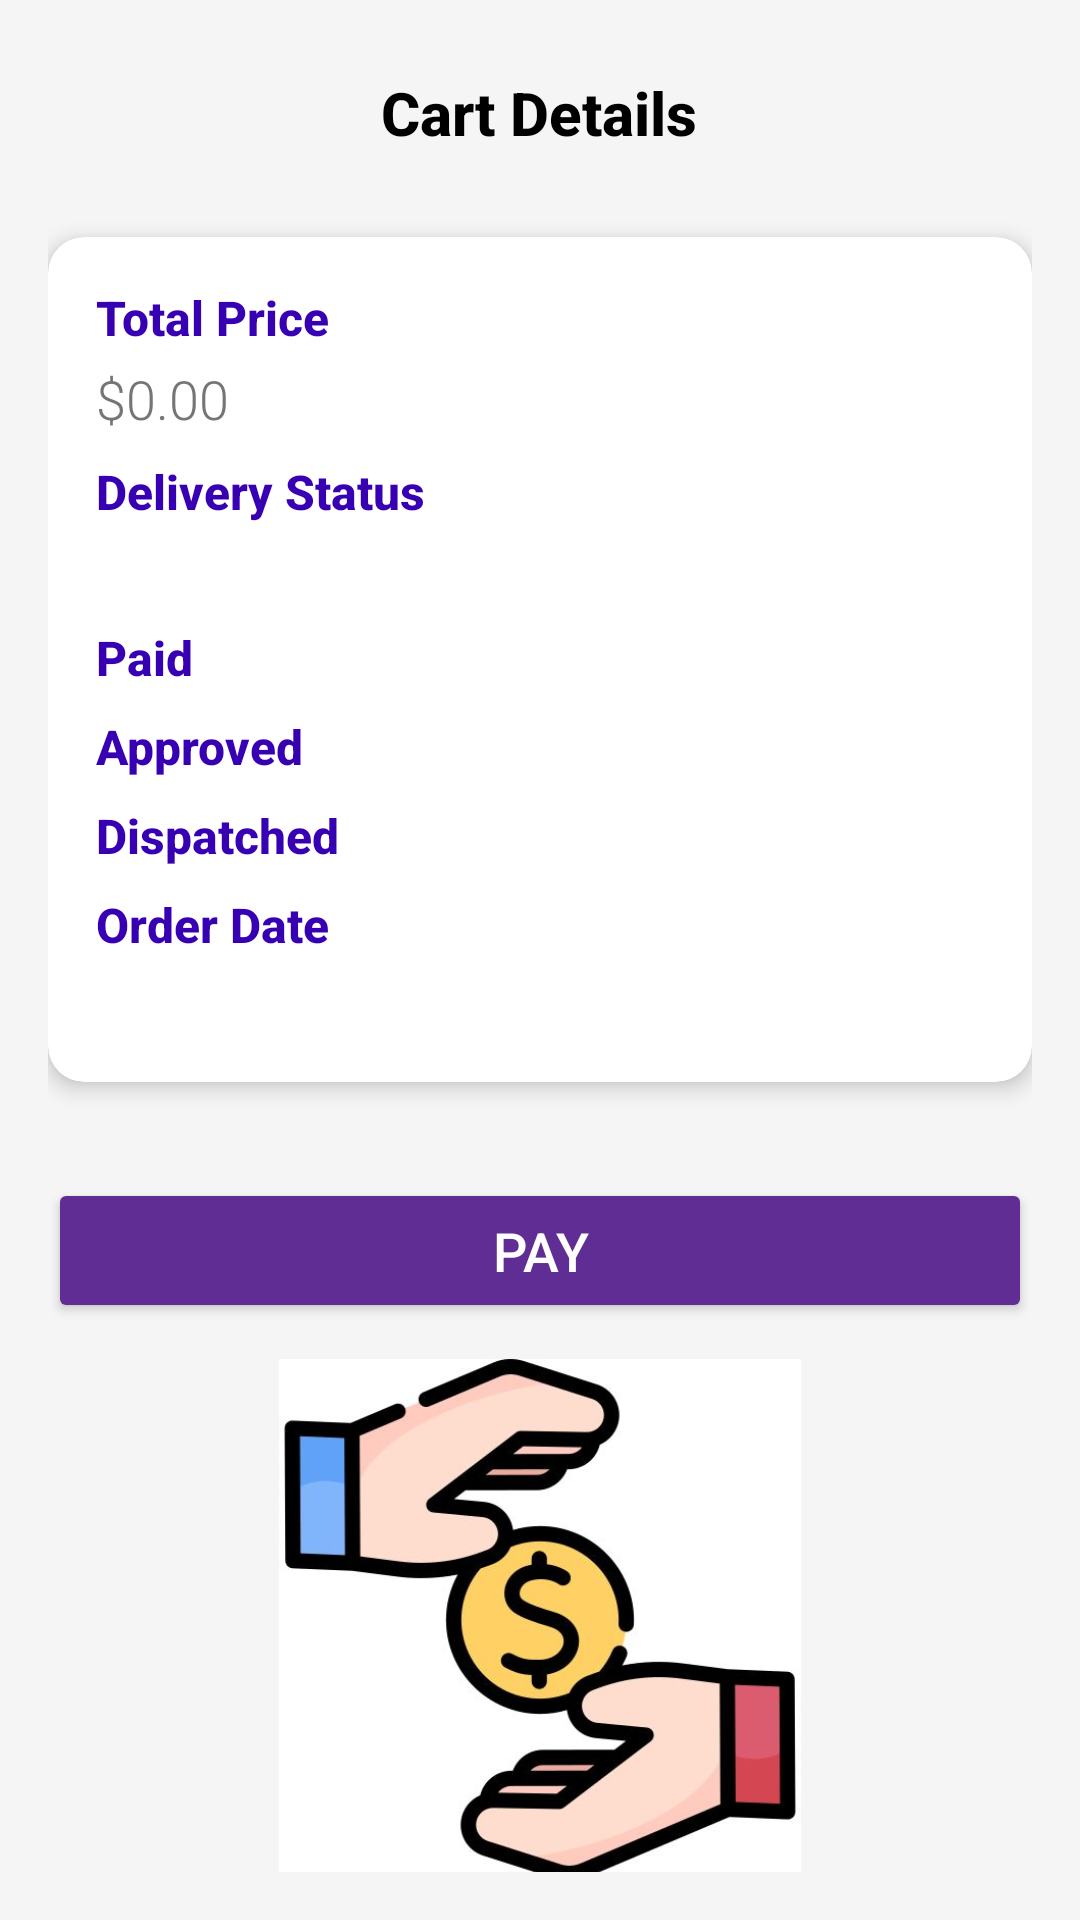

Produce the Android XML layout that renders to this screen, including the resource entries it uses.
<!-- AndroidManifest.xml: application theme Theme.EADmobile -->
<!-- res/layout/activity_cart.xml -->
<LinearLayout
    xmlns:android="http://schemas.android.com/apk/res/android"
    xmlns:app="http://schemas.android.com/apk/res-auto"
    android:layout_width="match_parent"
    android:layout_height="match_parent"
    android:orientation="vertical"
    android:padding="16dp"
    android:background="@color/background_light">

    
    <TextView
        android:layout_width="wrap_content"
        android:layout_height="wrap_content"
        android:text="Cart Details"
        android:textSize="20sp"
        android:textStyle="bold"
        android:textColor="@color/black"
        android:layout_gravity="center_horizontal"
        android:paddingBottom="12dp"
        android:paddingTop="8dp"
        android:fontFamily="sans-serif-medium" />

    
    <androidx.cardview.widget.CardView
        android:layout_width="match_parent"
        android:layout_height="wrap_content"
        android:layout_marginTop="16dp"
        android:layout_marginBottom="16dp"
        app:cardCornerRadius="12dp"
        app:cardElevation="4dp"
        android:background="@android:color/white">

        <LinearLayout
            android:layout_width="match_parent"
            android:layout_height="wrap_content"
            android:orientation="vertical"
            android:padding="16dp">

            
            <TextView
                android:layout_width="wrap_content"
                android:layout_height="wrap_content"
                android:text="Total Price"
                android:textStyle="bold"
                android:textColor="@color/colorPrimaryDark"
                android:textSize="16sp"
                android:fontFamily="sans-serif-medium" />

            <TextView
                android:id="@+id/textViewTotalPrice"
                android:layout_width="wrap_content"
                android:layout_height="wrap_content"
                android:text="$0.00"
                android:textColor="@color/textColorSecondary"
                android:textSize="18sp"
                android:fontFamily="sans-serif-light"
                android:paddingTop="4dp" />

            
            <TextView
                android:layout_width="wrap_content"
                android:layout_height="wrap_content"
                android:text="Delivery Status"
                android:textStyle="bold"
                android:textColor="@color/colorPrimaryDark"
                android:textSize="16sp"
                android:paddingTop="8dp"
                android:fontFamily="sans-serif-medium" />

            <TextView
                android:id="@+id/textViewDeliveryStatus"
                android:layout_width="wrap_content"
                android:layout_height="wrap_content"
                android:textColor="@color/textColorSecondary"
                android:textSize="16sp"
                android:fontFamily="sans-serif-light"
                android:paddingTop="4dp" />

            
            <LinearLayout
                android:layout_width="match_parent"
                android:layout_height="wrap_content"
                android:orientation="horizontal"
                android:paddingTop="8dp">

                <TextView
                    android:layout_width="0dp"
                    android:layout_height="wrap_content"
                    android:layout_weight="1"
                    android:text="Paid"
                    android:textStyle="bold"
                    android:textColor="@color/colorPrimaryDark"
                    android:textSize="16sp"
                    android:fontFamily="sans-serif-medium" />

                <TextView
                    android:id="@+id/textViewIsPaid"
                    android:layout_width="wrap_content"
                    android:layout_height="wrap_content"
                    android:textColor="@color/textColorSecondary"
                    android:textSize="16sp"
                    android:fontFamily="sans-serif-light" />
            </LinearLayout>

            
            <LinearLayout
                android:layout_width="match_parent"
                android:layout_height="wrap_content"
                android:orientation="horizontal"
                android:paddingTop="8dp">

                <TextView
                    android:layout_width="0dp"
                    android:layout_height="wrap_content"
                    android:layout_weight="1"
                    android:text="Approved"
                    android:textStyle="bold"
                    android:textColor="@color/colorPrimaryDark"
                    android:textSize="16sp"
                    android:fontFamily="sans-serif-medium" />

                <TextView
                    android:id="@+id/textViewIsApproved"
                    android:layout_width="wrap_content"
                    android:layout_height="wrap_content"
                    android:textColor="@color/textColorSecondary"
                    android:textSize="16sp"
                    android:fontFamily="sans-serif-light" />
            </LinearLayout>

            
            <LinearLayout
                android:layout_width="match_parent"
                android:layout_height="wrap_content"
                android:orientation="horizontal"
                android:paddingTop="8dp">

                <TextView
                    android:layout_width="0dp"
                    android:layout_height="wrap_content"
                    android:layout_weight="1"
                    android:text="Dispatched"
                    android:textStyle="bold"
                    android:textColor="@color/colorPrimaryDark"
                    android:textSize="16sp"
                    android:fontFamily="sans-serif-medium" />

                <TextView
                    android:id="@+id/textViewIsDispatched"
                    android:layout_width="wrap_content"
                    android:layout_height="wrap_content"
                    android:textColor="@color/textColorSecondary"
                    android:textSize="16sp"
                    android:fontFamily="sans-serif-light" />
            </LinearLayout>

            
            <TextView
                android:layout_width="wrap_content"
                android:layout_height="wrap_content"
                android:text="Order Date"
                android:textStyle="bold"
                android:textColor="@color/colorPrimaryDark"
                android:textSize="16sp"
                android:paddingTop="8dp"
                android:fontFamily="sans-serif-medium" />

            <TextView
                android:id="@+id/textViewOrderDate"
                android:layout_width="wrap_content"
                android:layout_height="wrap_content"
                android:textColor="@color/textColorSecondary"
                android:textSize="16sp"
                android:fontFamily="sans-serif-light"
                android:paddingTop="4dp" />
        </LinearLayout>
    </androidx.cardview.widget.CardView>

    
    <Button
        android:id="@+id/buttonPay"
        android:layout_width="match_parent"
        android:layout_height="wrap_content"
        android:text="Pay"
        android:textColor="@android:color/white"
        android:backgroundTint="@color/purple1"
        android:layout_marginTop="16dp"
        android:padding="12dp"
        android:textSize="18sp"
        android:fontFamily="sans-serif-medium" />

    <ImageView
        android:padding="12dp"
        android:id="@+id/imageView3"
        android:layout_width="wrap_content"
        android:layout_height="198dp"
        app:srcCompat="@drawable/pay" />
</LinearLayout>
<!-- resources referenced by this layout -->
<resources>
  <color name="background_light">#F5F5F5</color>
  <color name="black">#FF000000</color>
  <color name="colorPrimaryDark">#3700B3</color>
  <color name="purple1">#602D94</color>
  <color name="textColorSecondary">#757575</color>
  <!-- drawable pay: jpg bitmap (drawable, 24098 bytes) -->
  <style name="Theme.EADmobile" parent="Base.Theme.EADmobile" />
  <style name="Base.Theme.EADmobile" parent="Theme.Material3.DayNight.NoActionBar">
          
          
      </style>
</resources>
